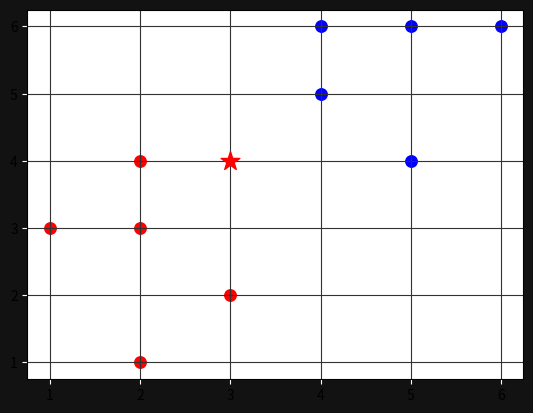

Recreate this plot in Python.
import numpy as np
import matplotlib.pyplot as plt
from collections import Counter
from matplotlib.markers import MarkerStyle

#https://www.geogebra.org/
points = {"red": [[2,4],[1,3],[2,3],[3,2],[2,1]],
          "blue": [[5,6],[4,5],[4,6],[6,6],[5,4]]}

new_point = [3,4]

def euclidean_distance(v1,v2):
    v1 = np.array(v1)
    v2 = np.array(v2)
    distance = np.sqrt(np.sum((v1-v2)**2))
    return(distance)


class KNN:
    def __init__(self,k=3):
        self.k = k
        self.points = None

    def fit(self, points):
        self.points = points

    def predict(self, new_point):
        if self.points is None:
            print("Error: Model not fitted.")
            return None

        distances = []

        for category in self.points:
            for point in self.points[category]:
                distance = euclidean_distance(new_point,point)
                distances.append([distance,category])

        categories = [category[1] for category in sorted(distances)[:self.k]]
        print("Categories",categories)
        result = Counter(categories).most_common(1)[0][0]
        # result = Counter(categories).most_common(1)
        print("Result",result)
        return(result)

myKNN = KNN()
myKNN.fit(points)
new_category = myKNN.predict(new_point)
print(new_category)

ax = plt.subplot()
ax.grid(True,color="#323232")
ax.figure.set_facecolor("#121212")
ax.tick_params(axis="x",color="white")
ax.tick_params(axis="y",color="white")

for point in points['blue']:
    ax.scatter(point[0],point[1],color="#0000FF",s=68)

for point in points['red']:
    ax.scatter(point[0],point[1],color="#FF0000",s=68)

ax.scatter(new_point[0],new_point[1], color=new_category, marker=MarkerStyle("*"),s=200,zorder=100)

plt.show()
